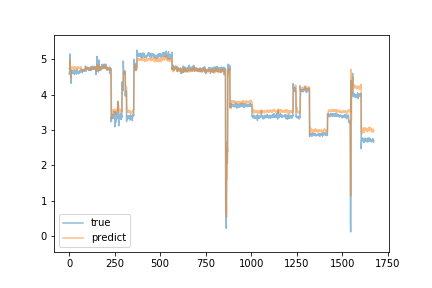

The data file committed next to this chart (first rows):
predict, true
4.738, 4.58
4.725, 4.64
4.748, 4.64
4.754, 4.67
4.767, 5.15
4.993, 4.63
4.815, 4.63
4.818, 4.64
4.742, 4.66
4.777, 4.61
4.707, 4.32
4.471, 4.69
4.713, 4.63
4.702, 4.64
4.724, 4.62
4.748, 4.67
4.77, 4.67
4.771, 4.6
4.762, 4.66
4.775, 4.63
4.768, 4.6
4.754, 4.66
4.754, 4.6
4.743, 4.6
4.74, 4.68
4.771, 4.7
4.784, 4.66
4.766, 4.59
4.76, 4.58
4.731, 4.57
4.719, 4.61
4.735, 4.68
4.774, 4.63
4.752, 4.69
4.8, 4.64
4.771, 4.62
4.756, 4.64
4.752, 4.63
4.75, 4.62
4.741, 4.59
4.731, 4.58
4.722, 4.66
4.746, 4.61
4.735, 4.71
4.779, 4.66
4.774, 4.63
4.766, 4.63
4.764, 4.66
4.777, 4.62
4.757, 4.66
4.77, 4.66
4.772, 4.6
4.749, 4.59
4.742, 4.62
4.74, 4.62
4.738, 4.64
4.752, 4.64
4.755, 4.64
4.751, 4.65
4.775, 4.62
... 1,613 more rows
